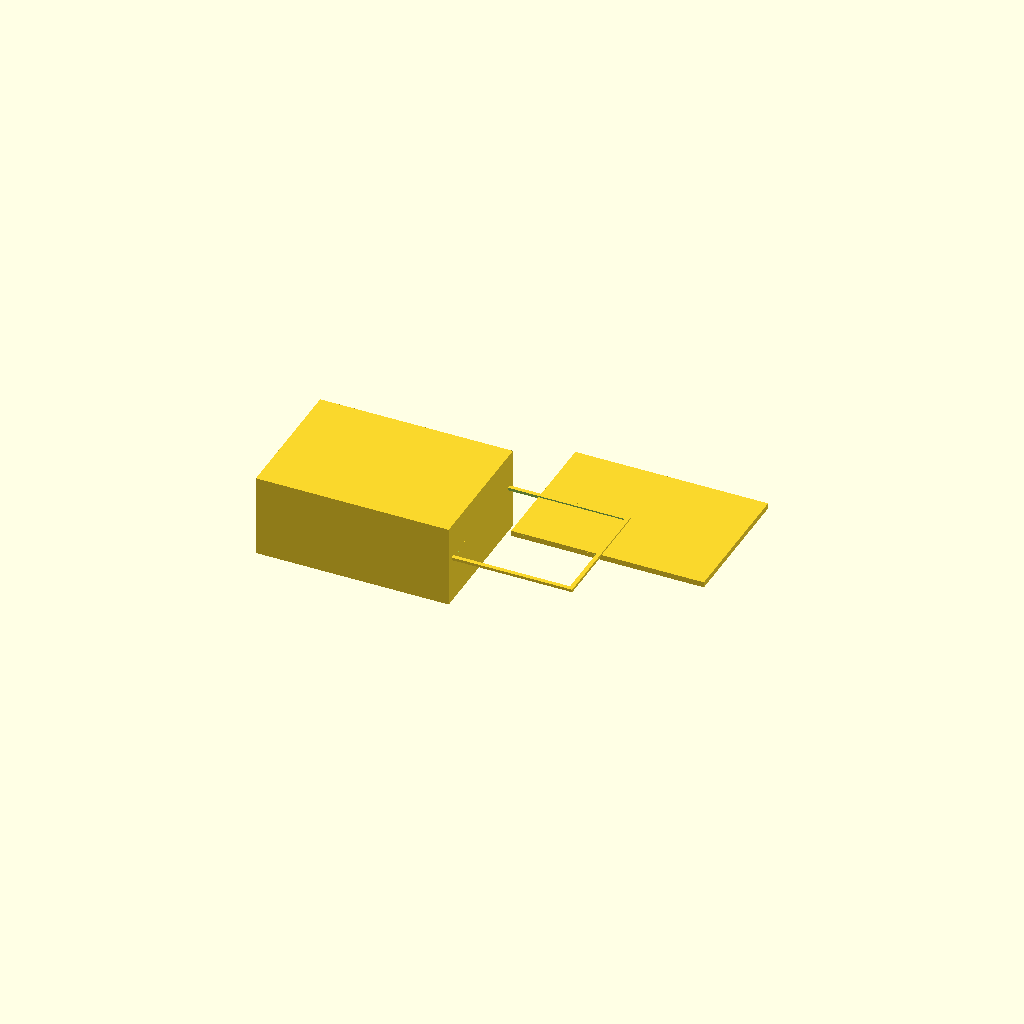
Cell 1: the model at its default parameters.
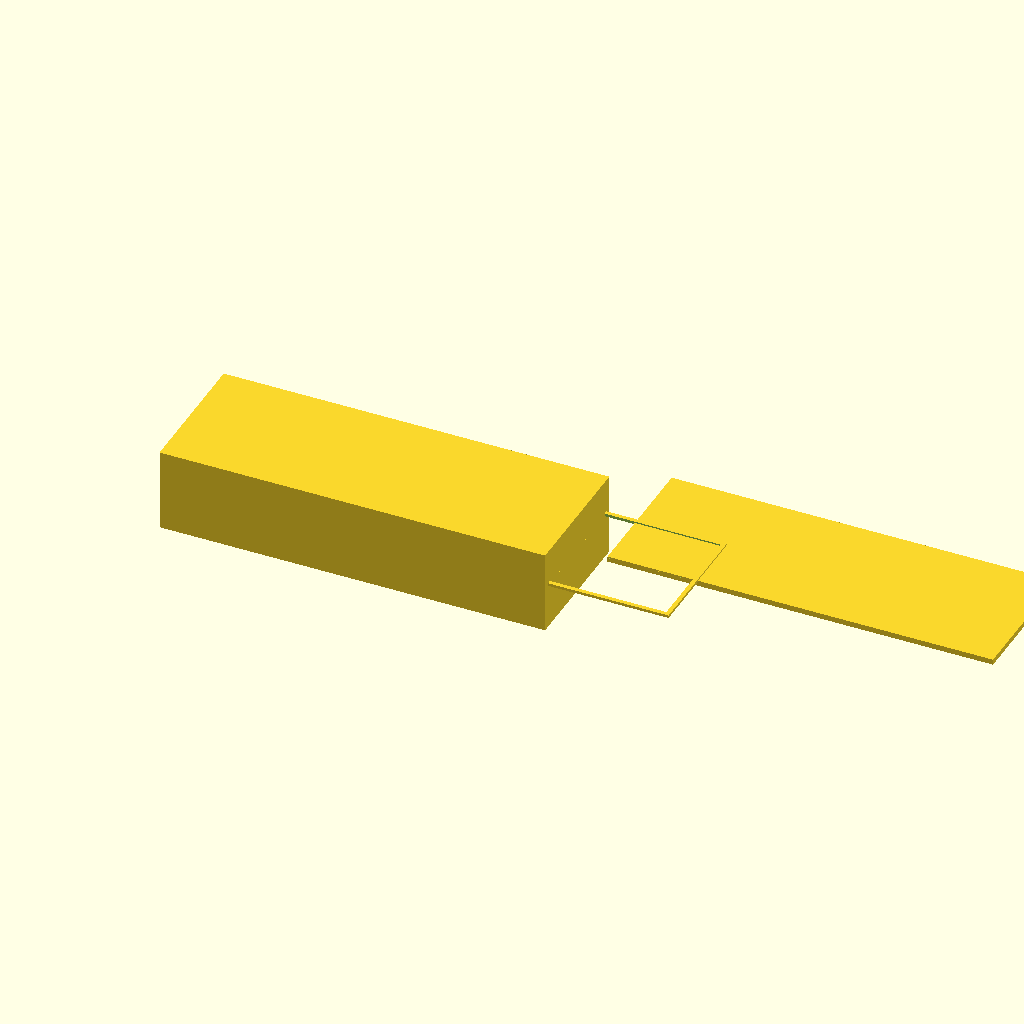
Cell 2 — box_width set to 140, the other parameters unchanged.
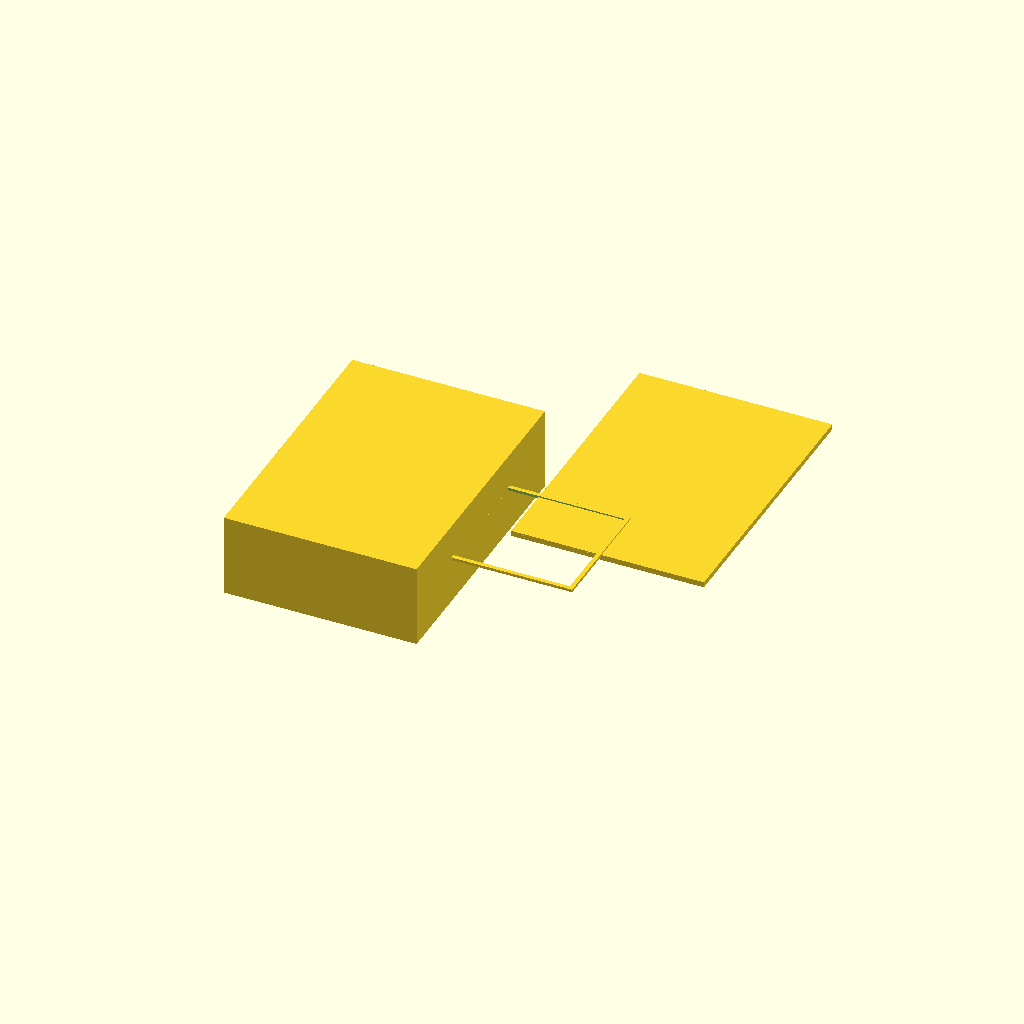
Cell 3: box_depth = 100 (everything else at default).
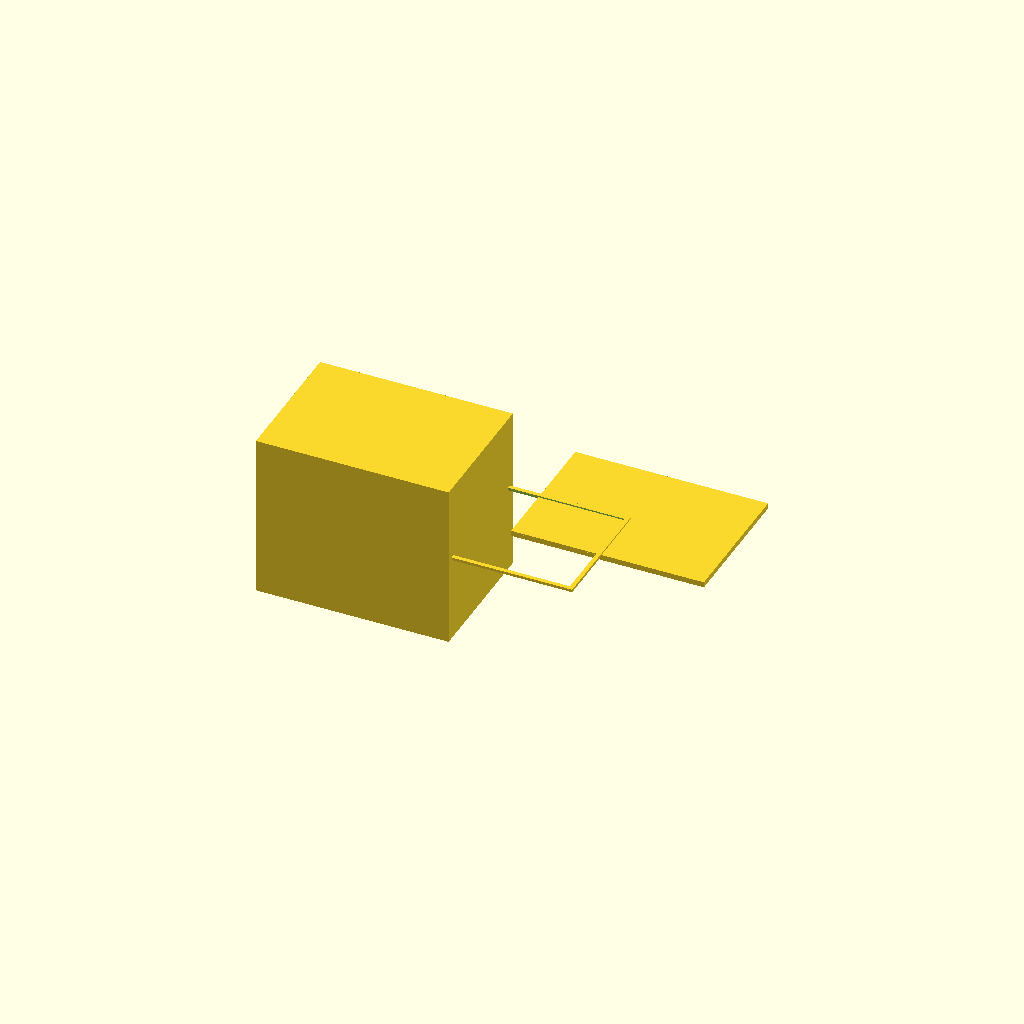
Cell 4: the same model with box_height = 60.
One fixed orthographic camera (rotation 55°, 0°, 25°; colour scheme Cornfield) for every cell.
OpenSCAD source file bench/results/main-tiiny/code/tiiny_Qwen_Qwen3-30B-A3B-Instruct/enclosure_box_and_lid_s0_a0.scad:
// Dimensions for the enclosure parts
$fn = 64;

// Part 1: Box (main enclosure)
box_width = 70;
box_depth = 50;
box_height = 30;
wall_thickness = 2;
floor_thickness = 2;

// Part 2: Lid (printed upside down)
lid_plate_thickness = 2;
lip_thickness = 1.5;
lip_height = 4;
lip_outer_width = 65.6;
lip_outer_depth = 45.6;

// Spacing between parts
gap = 10;

// Center of box on X and Y
box_x_center = 0;
box_y_center = 0;

// Center of lid on X and Y (placed on +X side of box)
lid_x_center = box_width / 2 + gap + lid_plate_thickness / 2;
lid_y_center = 0;

// --- Box (Part 1) ---
// Outer box (solid)
box_outer = [box_width, box_depth, box_height];

// Inner cavity (to be removed from outer box)
box_inner = [
  box_width - 2 * wall_thickness,
  box_depth - 2 * wall_thickness,
  box_height - floor_thickness
];

// Create box with walls and floor
difference() {
  cube(box_outer, center = true);
  // Subtract inner cavity (with slight extension to ensure clean cut)
  translate([0, 0, -box_height / 2 + floor_thickness + 0.01]) {
    cube(box_inner, center = true);
  }
}

// --- Lid (Part 2) ---
// Lid plate (flat base)
translate([lid_x_center, lid_y_center, 0]) {
  // Plate lies on the bed (z = 0), so we place it at z = 0
  cube([box_width, box_depth, lid_plate_thickness], center = false);
}

// Lip (1.5 mm thick, 4 mm tall, centered on the plate)
// Outer lip dimensions (with 0.2 mm clearance on each side)
// So inner lip size is: 65.6 - 0.4 = 65.2 mm x 45.6 - 0.4 = 45.2 mm
// But we define lip as a rectangular wall around the inner area

// We'll create a rectangular wall (extruded from a rectangle) that forms the lip
// The lip is 1.5 mm thick and 4 mm high, sitting on top of the plate

// Define the lip's outer rectangle (65.6 x 45.6 mm) centered on the plate
lip_outer = [lip_outer_width, lip_outer_depth];
lip_inner = [
  lip_outer_width - 2 * lip_thickness,
  lip_outer_depth - 2 * lip_thickness
];

// Create lip as a rectangular wall (using difference between outer and inner rectangles)
// We'll use a 2D polygon for the lip profile and extrude it

translate([lid_x_center, lid_y_center, lid_plate_thickness]) {
  // Create a rectangular frame (lip) with outer size lip_outer, inner hole lip_inner
  difference() {
    // Outer rectangle (top face of lip)
    square(lip_outer, center = true);
    // Inner rectangle (hole to remove)
    translate([0, 0]) {
      square(lip_inner, center = true);
    }
  }
  // Extrude the lip profile upward (4 mm height)
  linear_extrude(lip_height) {
    // The 2D shape is already defined above
  }
}
Parameter table extracted from the source (name, type, default, range or options):
box_width: number, default 70
box_depth: number, default 50
box_height: number, default 30
wall_thickness: number, default 2
floor_thickness: number, default 2
lid_plate_thickness: number, default 2
lip_thickness: number, default 1.5
lip_height: number, default 4
lip_outer_width: number, default 65.6
lip_outer_depth: number, default 45.6
gap: number, default 10
box_x_center: number, default 0
box_y_center: number, default 0
lid_y_center: number, default 0
